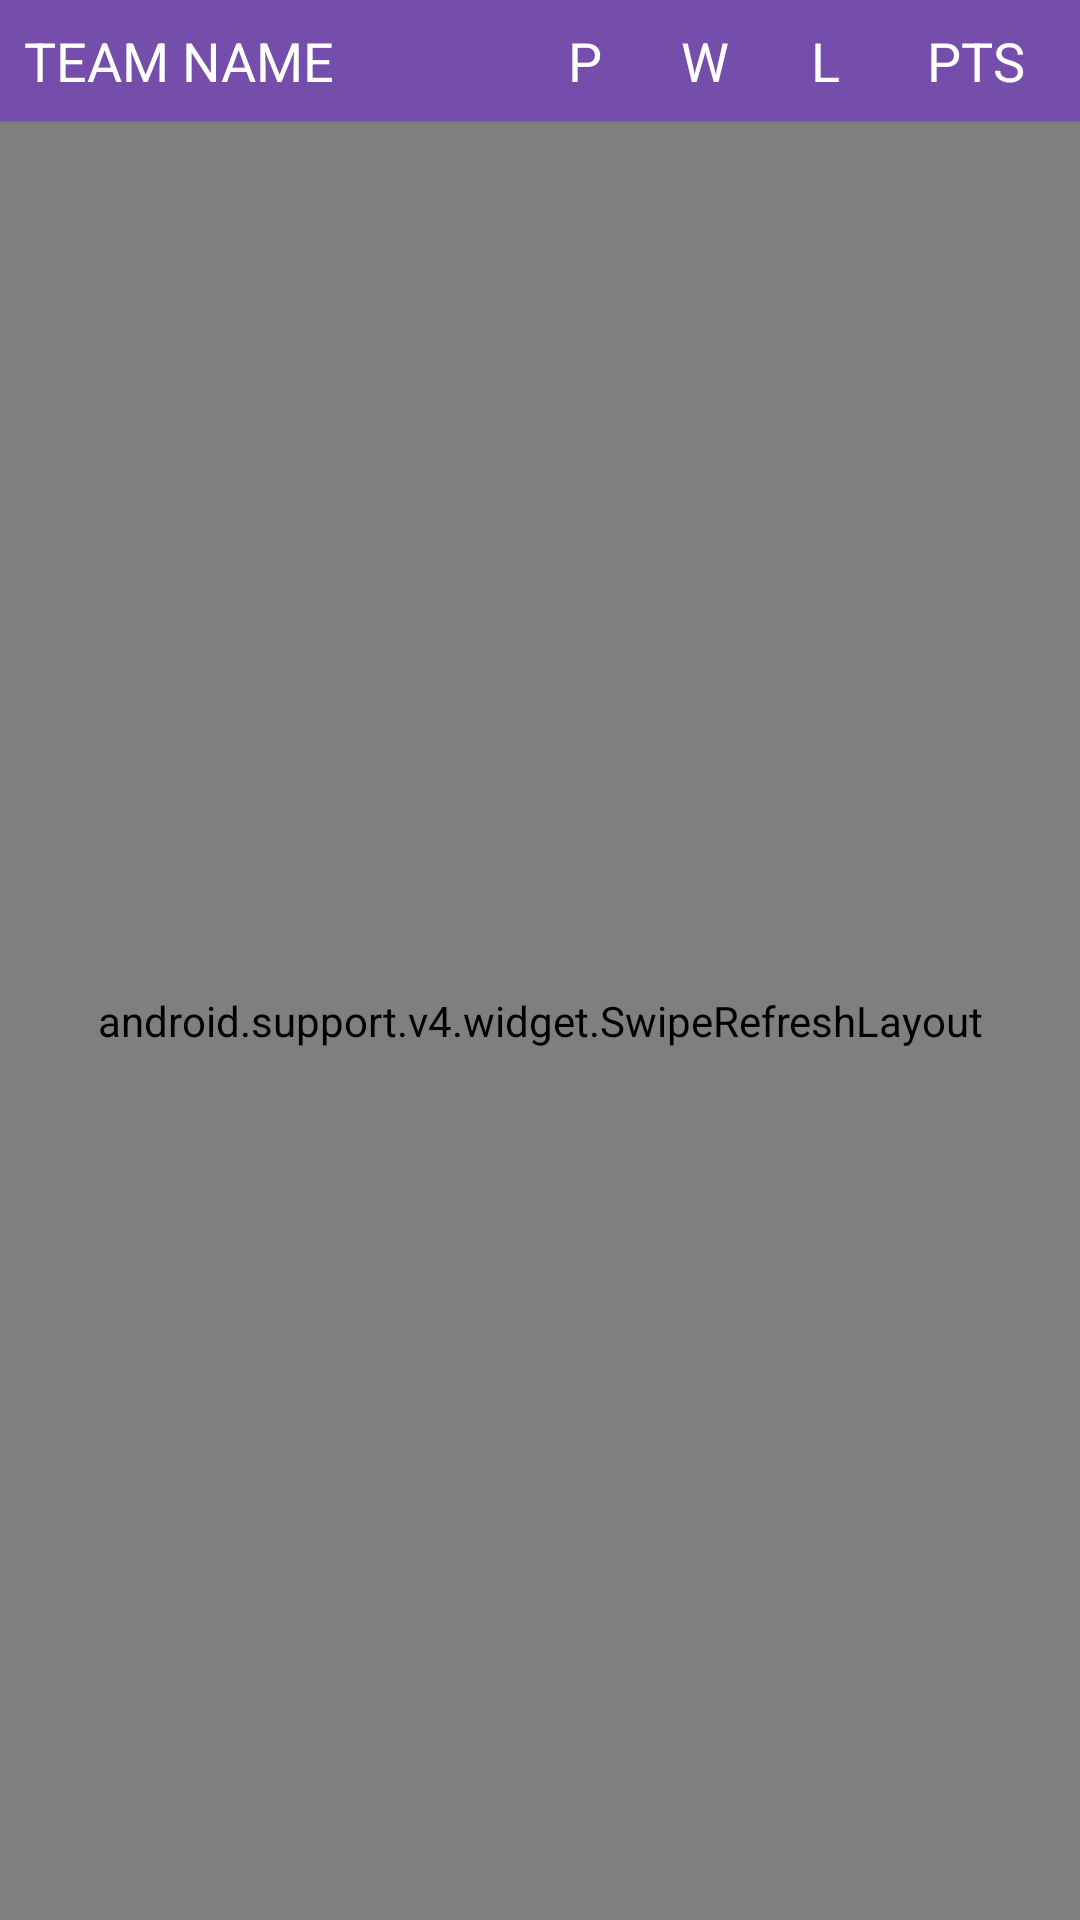

Here is an Android app screen rendered from its layout file. Give the layout XML and the strings, colors and styles it references.
<!-- AndroidManifest.xml: application theme AppTheme -->
<!-- res/layout/points_fragments.xml -->
<?xml version="1.0" encoding="utf-8"?>
<RelativeLayout xmlns:android="http://schemas.android.com/apk/res/android"
    android:id="@+id/points_fragment_ll_main_container"
    android:layout_width="match_parent"
    android:layout_height="match_parent"
    android:orientation="vertical">

    <include
        android:id="@+id/points_table_row"
        layout="@layout/points_table_row"/>

    <android.support.v4.widget.SwipeRefreshLayout
        android:id="@+id/points_fragment_srl_refresh_container"
        android:layout_width="match_parent"
        android:layout_height="match_parent"
        android:layout_below="@+id/points_table_row">

        <include layout="@layout/common_recycler_view"/>
    </android.support.v4.widget.SwipeRefreshLayout>
    <ProgressBar
        android:id="@+id/progressBar"
        android:layout_width="wrap_content"
        android:layout_height="wrap_content"
        android:layout_centerInParent="true"
        android:indeterminateDrawable="@drawable/circular_progress_bar"
        android:visibility="gone" />

</RelativeLayout>
<!-- res/layout/points_table_row.xml (included above) -->
<?xml version="1.0" encoding="utf-8"?>
<LinearLayout xmlns:android="http://schemas.android.com/apk/res/android"
    android:layout_width="match_parent"
    android:layout_height="wrap_content"
    android:background="@color/purple"
    android:elevation="1dp"
    android:orientation="horizontal"
    android:padding="@dimen/size_5dp">

    <TextView
        android:id="@+id/points_table_row_tv_team_name"
        android:layout_width="match_parent"
        android:layout_height="wrap_content"
        android:layout_weight="1"
        android:padding="3dp"
        android:text="@string/team_name"
        android:textAllCaps="true"
        android:textColor="@color/white"
        android:textSize="@dimen/size_18sp" />

    <TextView
        android:id="@+id/points_table_row_tv_played"
        android:layout_width="40dp"
        android:layout_height="wrap_content"
        android:gravity="center"
        android:maxLines="1"
        android:paddingBottom="3dp"
        android:paddingLeft="10dp"
        android:paddingRight="10dp"
        android:paddingTop="3dp"
        android:text="@string/played"
        android:textAllCaps="true"
        android:textColor="@color/white"
        android:textSize="@dimen/size_18sp" />

    <TextView
        android:id="@+id/points_table_row_tv_wins"
        android:layout_width="40dp"
        android:layout_height="wrap_content"
        android:gravity="center"
        android:maxLines="1"
        android:paddingBottom="3dp"
        android:paddingLeft="10dp"
        android:paddingRight="10dp"
        android:paddingTop="3dp"
        android:text="@string/wins"
        android:textAllCaps="true"
        android:textColor="@color/white"
        android:textSize="@dimen/size_18sp" />

    <TextView
        android:id="@+id/points_table_row_tv_loss"
        android:layout_width="40dp"
        android:layout_height="wrap_content"
        android:gravity="center"
        android:maxLines="1"
        android:paddingBottom="3dp"
        android:paddingLeft="10dp"
        android:paddingRight="10dp"
        android:paddingTop="3dp"
        android:text="@string/losses"
        android:textAllCaps="true"
        android:textColor="@color/white"
        android:textSize="@dimen/size_18sp" />

    <TextView
        android:id="@+id/points_table_row_tv_points"
        android:layout_width="60dp"
        android:layout_height="wrap_content"
        android:gravity="center"
        android:maxLines="1"
        android:paddingBottom="3dp"
        android:paddingLeft="10dp"
        android:paddingRight="10dp"
        android:paddingTop="3dp"
        android:text="@string/pts"
        android:textAllCaps="true"
        android:textColor="@color/white"
        android:textSize="@dimen/size_18sp" />

</LinearLayout>
<!-- res/layout/common_recycler_view.xml (included above) -->
<?xml version="1.0" encoding="utf-8"?>
<LinearLayout xmlns:android="http://schemas.android.com/apk/res/android"
    xmlns:ads="http://schemas.android.com/apk/res-auto"
    android:layout_width="match_parent"
    android:layout_height="match_parent"
    android:orientation="vertical">

    <android.support.v7.widget.RecyclerView
        android:id="@+id/common_recycler_view_rv"
        android:layout_width="match_parent"
        android:layout_height="match_parent"
        android:layout_above="@+id/common_recycler_view_ad_view"
        android:layout_weight="1" />

    <ProgressBar
        android:id="@+id/common_recycler_view_pb_progress"
        android:layout_width="match_parent"
        android:layout_height="wrap_content"
        android:visibility="gone" />

    <com.google.android.gms.ads.AdView
        android:id="@+id/common_recycler_view_ad_view"
        android:layout_width="match_parent"
        android:layout_height="wrap_content"
        android:layout_gravity="bottom"
        ads:adSize="BANNER"
        ads:adUnitId="@string/banner_home_footer1" />


</LinearLayout>
<!-- resources referenced by this layout -->
<resources>
  <color name="purple">#744eaa</color>
  <color name="white">#FFFFFF</color>
  <dimen name="size_18sp">18sp</dimen>
  <dimen name="size_5dp">5dp</dimen>
  <!-- drawable circular_progress_bar (drawable) -->
  <?xml version="1.0" encoding="utf-8"?>
  <rotate xmlns:android="http://schemas.android.com/apk/res/android"
      android:fromDegrees="0"
      android:pivotX="50%"
      android:pivotY="50%"
      android:toDegrees="1440">
      <shape
          android:innerRadiusRatio="3"
          android:shape="ring"
          android:thicknessRatio="10"
          android:useLevel="false">
  
          <size
              android:width="50dp"
              android:height="50dp" />
          <gradient
              android:angle="0"
              android:endColor="@color/colorPrimary"
              android:startColor="@android:color/transparent"
              android:type="sweep"
              android:useLevel="false" />
      </shape>
  </rotate>
  <string name="banner_home_footer1">ca-app-pub-5959977289534649/8672264813</string>
  <string name="losses">L</string>
  <string name="played">P</string>
  <string name="pts">pts</string>
  <string name="team_name">Team name</string>
  <string name="wins">W</string>
  <style name="AppTheme" parent="Theme.AppCompat.Light.DarkActionBar">
          
          <item name="colorPrimary">@color/colorPrimary</item>
          <item name="colorPrimaryDark">@color/colorPrimaryDark</item>
          <item name="colorAccent">@color/colorAccent</item>
      </style>
  <color name="colorPrimary">#3F51B5</color>
  <color name="colorPrimaryDark">#303F9F</color>
  <color name="colorAccent">#FF4081</color>
</resources>
